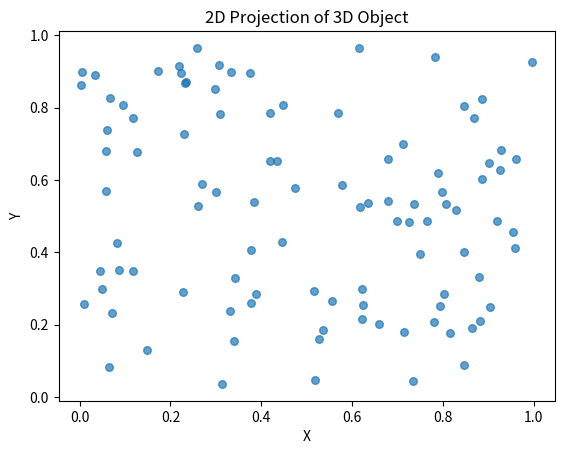

Here is the Python script that generated this plot:
import numpy as np
import matplotlib.pyplot as plt

def create_3d_object():
    x = np.random.random(100)
    y = np.random.random(100)
    z = np.random.random(100)
    return np.array([x, y, z])

def project_onto_2d_plane(points_3d, projection_plane_normal=[0, 0, 1]):
    projection_matrix = np.identity(3) - np.outer(projection_plane_normal, projection_plane_normal)
    points_2d = np.dot(projection_matrix, points_3d)
    return points_2d[:2]

def plot_points(points_2d):
    plt.scatter(points_2d[0], points_2d[1], s=30, alpha=0.7)
    plt.xlabel("X")
    plt.ylabel("Y")
    plt.title("2D Projection of 3D Object")
    plt.show()

if __name__ == "__main__":
    object_3d = create_3d_object()
    object_2d = project_onto_2d_plane(object_3d)
    plot_points(object_2d)
